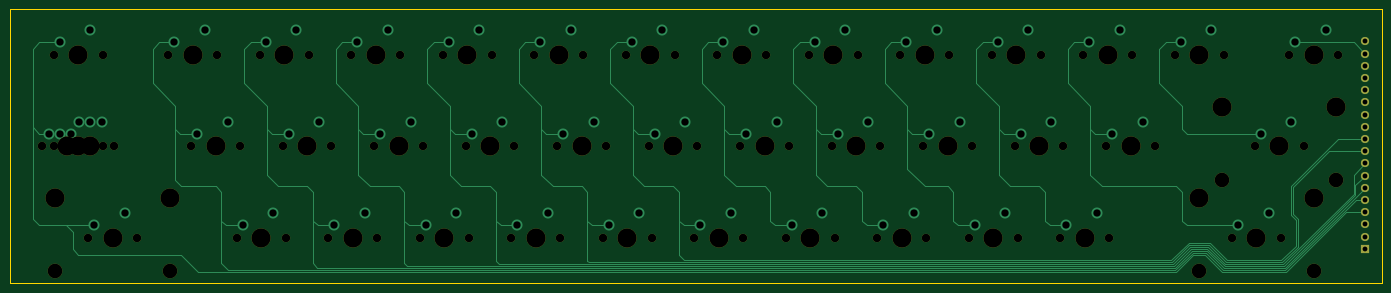
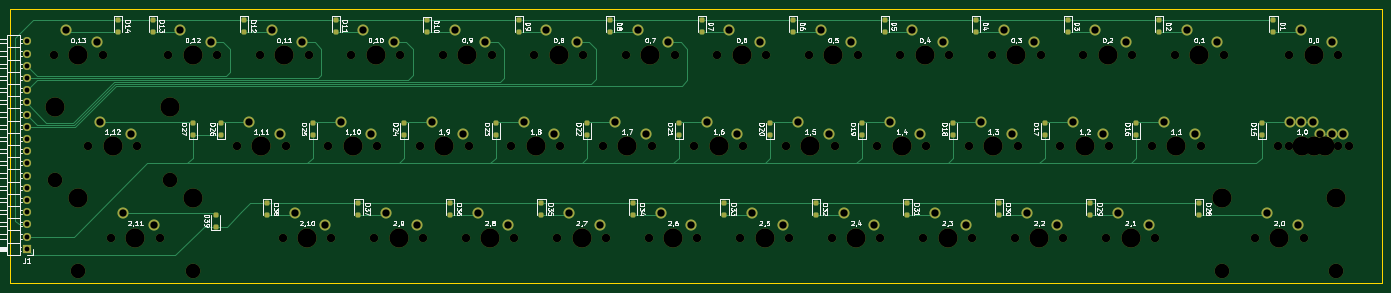
Circuit board: 11 layer files. Board 285.8 x 57.1 mm.
- bottom_copper: stratokeyster_fretboard-B_Cu.gbr (25296 bytes)
- bottom_mask: stratokeyster_fretboard-B_Mask.gbr (11650 bytes)
- paste: stratokeyster_fretboard-B_Paste.gbr (3949 bytes)
- bottom_silk: stratokeyster_fretboard-B_Silkscreen.gbr (134265 bytes)
- outline: stratokeyster_fretboard-Edge_Cuts.gbr (618 bytes)
- top_copper: stratokeyster_fretboard-F_Cu.gbr (20093 bytes)
- top_mask: stratokeyster_fretboard-F_Mask.gbr (5729 bytes)
- paste: stratokeyster_fretboard-F_Paste.gbr (466 bytes)
- top_silk: stratokeyster_fretboard-F_Silkscreen.gbr (467 bytes)
- drill: stratokeyster_fretboard-NPTH.drl (2669 bytes)
- drill: stratokeyster_fretboard-PTH.drl (2035 bytes)

=== bottom_copper: stratokeyster_fretboard-B_Cu.gbr (25296 bytes, source omitted) ===
=== bottom_mask: stratokeyster_fretboard-B_Mask.gbr (11650 bytes, source omitted) ===
=== paste: stratokeyster_fretboard-B_Paste.gbr ===
%TF.GenerationSoftware,KiCad,Pcbnew,9.0.7*%
%TF.CreationDate,2026-01-28T21:36:59+11:00*%
%TF.ProjectId,stratokeyster_fretboard,73747261-746f-46b6-9579-737465725f66,rev?*%
%TF.SameCoordinates,Original*%
%TF.FileFunction,Paste,Bot*%
%TF.FilePolarity,Positive*%
%FSLAX46Y46*%
G04 Gerber Fmt 4.6, Leading zero omitted, Abs format (unit mm)*
G04 Created by KiCad (PCBNEW 9.0.7) date 2026-01-28 21:36:59*
%MOMM*%
%LPD*%
G01*
G04 APERTURE LIST*
G04 Aperture macros list*
%AMRoundRect*
0 Rectangle with rounded corners*
0 $1 Rounding radius*
0 $2 $3 $4 $5 $6 $7 $8 $9 X,Y pos of 4 corners*
0 Add a 4 corners polygon primitive as box body*
4,1,4,$2,$3,$4,$5,$6,$7,$8,$9,$2,$3,0*
0 Add four circle primitives for the rounded corners*
1,1,$1+$1,$2,$3*
1,1,$1+$1,$4,$5*
1,1,$1+$1,$6,$7*
1,1,$1+$1,$8,$9*
0 Add four rect primitives between the rounded corners*
20,1,$1+$1,$2,$3,$4,$5,0*
20,1,$1+$1,$4,$5,$6,$7,0*
20,1,$1+$1,$6,$7,$8,$9,0*
20,1,$1+$1,$8,$9,$2,$3,0*%
G04 Aperture macros list end*
%ADD10RoundRect,0.250000X-0.250000X0.250000X-0.250000X-0.250000X0.250000X-0.250000X0.250000X0.250000X0*%
%ADD11RoundRect,0.250000X0.250000X-0.250000X0.250000X0.250000X-0.250000X0.250000X-0.250000X-0.250000X0*%
G04 APERTURE END LIST*
D10*
%TO.C,D38*%
X246141875Y-54709375D03*
X246141875Y-57209375D03*
%TD*%
%TO.C,D6*%
X136604375Y-16609375D03*
X136604375Y-19109375D03*
%TD*%
D11*
%TO.C,D15*%
X38973125Y-40540625D03*
X38973125Y-38040625D03*
%TD*%
D10*
%TO.C,D9*%
X193754375Y-16609375D03*
X193754375Y-19109375D03*
%TD*%
D11*
%TO.C,D26*%
X255666875Y-40540625D03*
X255666875Y-38040625D03*
%TD*%
D10*
%TO.C,D11*%
X231854375Y-16609375D03*
X231854375Y-19109375D03*
%TD*%
%TO.C,D35*%
X188991875Y-54709375D03*
X188991875Y-57209375D03*
%TD*%
D11*
%TO.C,D25*%
X236616875Y-40540625D03*
X236616875Y-38040625D03*
%TD*%
D10*
%TO.C,D32*%
X131841875Y-54709375D03*
X131841875Y-57209375D03*
%TD*%
%TO.C,D14*%
X277098125Y-16609375D03*
X277098125Y-19109375D03*
%TD*%
D11*
%TO.C,D23*%
X198516875Y-40540625D03*
X198516875Y-38040625D03*
%TD*%
%TO.C,D19*%
X122316875Y-40540625D03*
X122316875Y-38040625D03*
%TD*%
%TO.C,D39*%
X256857500Y-59590625D03*
X256857500Y-57090625D03*
%TD*%
D10*
%TO.C,D2*%
X60404375Y-16609375D03*
X60404375Y-19109375D03*
%TD*%
%TO.C,D28*%
X52070000Y-54709375D03*
X52070000Y-57209375D03*
%TD*%
%TO.C,D12*%
X250904375Y-16609375D03*
X250904375Y-19109375D03*
%TD*%
D11*
%TO.C,D24*%
X217566875Y-40540625D03*
X217566875Y-38040625D03*
%TD*%
%TO.C,D21*%
X160416875Y-40540625D03*
X160416875Y-38040625D03*
%TD*%
D10*
%TO.C,D10*%
X212804375Y-16668750D03*
X212804375Y-19168750D03*
%TD*%
%TO.C,D31*%
X112791875Y-54709375D03*
X112791875Y-57209375D03*
%TD*%
D11*
%TO.C,D22*%
X179466875Y-40540625D03*
X179466875Y-38040625D03*
%TD*%
D10*
%TO.C,D1*%
X36591875Y-16609375D03*
X36591875Y-19109375D03*
%TD*%
%TO.C,D3*%
X79454375Y-16609375D03*
X79454375Y-19109375D03*
%TD*%
%TO.C,D8*%
X174704375Y-16609375D03*
X174704375Y-19109375D03*
%TD*%
D11*
%TO.C,D18*%
X103266875Y-40540625D03*
X103266875Y-38040625D03*
%TD*%
D10*
%TO.C,D30*%
X93741875Y-54709375D03*
X93741875Y-57209375D03*
%TD*%
D11*
%TO.C,D16*%
X65166875Y-40540625D03*
X65166875Y-38040625D03*
%TD*%
D10*
%TO.C,D29*%
X74691875Y-54709375D03*
X74691875Y-57209375D03*
%TD*%
%TO.C,D7*%
X155654375Y-16609375D03*
X155654375Y-19109375D03*
%TD*%
%TO.C,D4*%
X98504375Y-16609375D03*
X98504375Y-19109375D03*
%TD*%
%TO.C,D36*%
X208041875Y-54709375D03*
X208041875Y-57209375D03*
%TD*%
%TO.C,D5*%
X117554375Y-16609375D03*
X117554375Y-19109375D03*
%TD*%
D11*
%TO.C,D27*%
X261620000Y-40540625D03*
X261620000Y-38040625D03*
%TD*%
%TO.C,D20*%
X141366875Y-40540625D03*
X141366875Y-38040625D03*
%TD*%
D10*
%TO.C,D13*%
X269954375Y-16609375D03*
X269954375Y-19109375D03*
%TD*%
D11*
%TO.C,D17*%
X84216875Y-40540625D03*
X84216875Y-38040625D03*
%TD*%
D10*
%TO.C,D33*%
X150891875Y-54709375D03*
X150891875Y-57209375D03*
%TD*%
%TO.C,D34*%
X169941875Y-54709375D03*
X169941875Y-57209375D03*
%TD*%
%TO.C,D37*%
X227091875Y-54709375D03*
X227091875Y-57209375D03*
%TD*%
M02*

=== bottom_silk: stratokeyster_fretboard-B_Silkscreen.gbr (134265 bytes, source omitted) ===
=== outline: stratokeyster_fretboard-Edge_Cuts.gbr ===
%TF.GenerationSoftware,KiCad,Pcbnew,9.0.7*%
%TF.CreationDate,2026-01-28T21:36:59+11:00*%
%TF.ProjectId,stratokeyster_fretboard,73747261-746f-46b6-9579-737465725f66,rev?*%
%TF.SameCoordinates,Original*%
%TF.FileFunction,Profile,NP*%
%FSLAX46Y46*%
G04 Gerber Fmt 4.6, Leading zero omitted, Abs format (unit mm)*
G04 Created by KiCad (PCBNEW 9.0.7) date 2026-01-28 21:36:59*
%MOMM*%
%LPD*%
G01*
G04 APERTURE LIST*
%TA.AperFunction,Profile*%
%ADD10C,0.050000*%
%TD*%
G04 APERTURE END LIST*
D10*
X13970000Y-14287500D02*
X299720000Y-14287500D01*
X299720000Y-71437500D01*
X13970000Y-71437500D01*
X13970000Y-14287500D01*
M02*

=== top_copper: stratokeyster_fretboard-F_Cu.gbr (20093 bytes, source omitted) ===
=== top_mask: stratokeyster_fretboard-F_Mask.gbr ===
%TF.GenerationSoftware,KiCad,Pcbnew,9.0.7*%
%TF.CreationDate,2026-01-28T21:36:59+11:00*%
%TF.ProjectId,stratokeyster_fretboard,73747261-746f-46b6-9579-737465725f66,rev?*%
%TF.SameCoordinates,Original*%
%TF.FileFunction,Soldermask,Top*%
%TF.FilePolarity,Negative*%
%FSLAX46Y46*%
G04 Gerber Fmt 4.6, Leading zero omitted, Abs format (unit mm)*
G04 Created by KiCad (PCBNEW 9.0.7) date 2026-01-28 21:36:59*
%MOMM*%
%LPD*%
G01*
G04 APERTURE LIST*
%ADD10C,1.750000*%
%ADD11C,3.987800*%
%ADD12C,3.048000*%
%ADD13R,1.700000X1.700000*%
%ADD14C,1.700000*%
G04 APERTURE END LIST*
D10*
%TO.C,MX17*%
X70802500Y-42862500D03*
D11*
X75882500Y-42862500D03*
D10*
X80962500Y-42862500D03*
%TD*%
%TO.C,MX27*%
X273208750Y-42862500D03*
D11*
X278288750Y-42862500D03*
D10*
X283368750Y-42862500D03*
%TD*%
%TO.C,MX33*%
X137477500Y-61912500D03*
D11*
X142557500Y-61912500D03*
D10*
X147637500Y-61912500D03*
%TD*%
%TO.C,MX11*%
X218440000Y-23812500D03*
D11*
X223520000Y-23812500D03*
D10*
X228600000Y-23812500D03*
%TD*%
%TO.C,MX18*%
X89852500Y-42862500D03*
D11*
X94932500Y-42862500D03*
D10*
X100012500Y-42862500D03*
%TD*%
%TO.C,MX14*%
X280352500Y-23812500D03*
D11*
X285432500Y-23812500D03*
D10*
X290512500Y-23812500D03*
%TD*%
%TO.C,MX15*%
X25558750Y-42862500D03*
D11*
X30638750Y-42862500D03*
D10*
X35718750Y-42862500D03*
%TD*%
%TO.C,MX42*%
X23177500Y-42862500D03*
D11*
X28257500Y-42862500D03*
D10*
X33337500Y-42862500D03*
%TD*%
D12*
%TO.C,REF\u002A\u002A*%
X285432500Y-68897500D03*
D11*
X285432500Y-53657500D03*
D12*
X261620000Y-68897500D03*
D11*
X261620000Y-53657500D03*
%TD*%
D12*
%TO.C,REF\u002A\u002A*%
X290195000Y-49847500D03*
D11*
X290195000Y-34607500D03*
D12*
X266382500Y-49847500D03*
D11*
X266382500Y-34607500D03*
%TD*%
D10*
%TO.C,MX28*%
X30321250Y-61912500D03*
D11*
X35401250Y-61912500D03*
D10*
X40481250Y-61912500D03*
%TD*%
%TO.C,MX37*%
X213677500Y-61912500D03*
D11*
X218757500Y-61912500D03*
D10*
X223837500Y-61912500D03*
%TD*%
%TO.C,MX6*%
X123190000Y-23812500D03*
D11*
X128270000Y-23812500D03*
D10*
X133350000Y-23812500D03*
%TD*%
%TO.C,MX30*%
X80327500Y-61912500D03*
D11*
X85407500Y-61912500D03*
D10*
X90487500Y-61912500D03*
%TD*%
%TO.C,MX31*%
X99377500Y-61912500D03*
D11*
X104457500Y-61912500D03*
D10*
X109537500Y-61912500D03*
%TD*%
%TO.C,MX20*%
X127952500Y-42862500D03*
D11*
X133032500Y-42862500D03*
D10*
X138112500Y-42862500D03*
%TD*%
%TO.C,MX12*%
X237490000Y-23812500D03*
D11*
X242570000Y-23812500D03*
D10*
X247650000Y-23812500D03*
%TD*%
%TO.C,MX24*%
X204152500Y-42862500D03*
D11*
X209232500Y-42862500D03*
D10*
X214312500Y-42862500D03*
%TD*%
%TO.C,MX1*%
X23177500Y-23812500D03*
D11*
X28257500Y-23812500D03*
D10*
X33337500Y-23812500D03*
%TD*%
%TO.C,MX35*%
X175577500Y-61912500D03*
D11*
X180657500Y-61912500D03*
D10*
X185737500Y-61912500D03*
%TD*%
%TO.C,MX22*%
X166052500Y-42862500D03*
D11*
X171132500Y-42862500D03*
D10*
X176212500Y-42862500D03*
%TD*%
%TO.C,MX2*%
X46990000Y-23812500D03*
D11*
X52070000Y-23812500D03*
D10*
X57150000Y-23812500D03*
%TD*%
%TO.C,MX34*%
X156527500Y-61912500D03*
D11*
X161607500Y-61912500D03*
D10*
X166687500Y-61912500D03*
%TD*%
%TO.C,MX10*%
X199390000Y-23812500D03*
D11*
X204470000Y-23812500D03*
D10*
X209550000Y-23812500D03*
%TD*%
%TO.C,MX19*%
X108902500Y-42862500D03*
D11*
X113982500Y-42862500D03*
D10*
X119062500Y-42862500D03*
%TD*%
%TO.C,MX38*%
X232727500Y-61912500D03*
D11*
X237807500Y-61912500D03*
D10*
X242887500Y-61912500D03*
%TD*%
D12*
%TO.C,REF\u002A\u002A*%
X47307500Y-68897500D03*
D11*
X47307500Y-53657500D03*
D12*
X23495000Y-68897500D03*
D11*
X23495000Y-53657500D03*
%TD*%
D10*
%TO.C,MX41*%
X20796250Y-42862500D03*
D11*
X25876250Y-42862500D03*
D10*
X30956250Y-42862500D03*
%TD*%
%TO.C,MX39*%
X268446250Y-61912500D03*
D11*
X273526250Y-61912500D03*
D10*
X278606250Y-61912500D03*
%TD*%
%TO.C,MX8*%
X161290000Y-23812500D03*
D11*
X166370000Y-23812500D03*
D10*
X171450000Y-23812500D03*
%TD*%
%TO.C,MX9*%
X180340000Y-23812500D03*
D11*
X185420000Y-23812500D03*
D10*
X190500000Y-23812500D03*
%TD*%
%TO.C,MX4*%
X85090000Y-23812500D03*
D11*
X90170000Y-23812500D03*
D10*
X95250000Y-23812500D03*
%TD*%
%TO.C,MX32*%
X118427500Y-61912500D03*
D11*
X123507500Y-61912500D03*
D10*
X128587500Y-61912500D03*
%TD*%
%TO.C,MX16*%
X51752500Y-42862500D03*
D11*
X56832500Y-42862500D03*
D10*
X61912500Y-42862500D03*
%TD*%
%TO.C,MX23*%
X185102500Y-42862500D03*
D11*
X190182500Y-42862500D03*
D10*
X195262500Y-42862500D03*
%TD*%
%TO.C,MX21*%
X147002500Y-42862500D03*
D11*
X152082500Y-42862500D03*
D10*
X157162500Y-42862500D03*
%TD*%
%TO.C,MX36*%
X194627500Y-61912500D03*
D11*
X199707500Y-61912500D03*
D10*
X204787500Y-61912500D03*
%TD*%
%TO.C,MX5*%
X104140000Y-23812500D03*
D11*
X109220000Y-23812500D03*
D10*
X114300000Y-23812500D03*
%TD*%
%TO.C,MX3*%
X66040000Y-23812500D03*
D11*
X71120000Y-23812500D03*
D10*
X76200000Y-23812500D03*
%TD*%
%TO.C,MX13*%
X256540000Y-23812500D03*
D11*
X261620000Y-23812500D03*
D10*
X266700000Y-23812500D03*
%TD*%
%TO.C,MX29*%
X61277500Y-61912500D03*
D11*
X66357500Y-61912500D03*
D10*
X71437500Y-61912500D03*
%TD*%
%TO.C,MX26*%
X242252500Y-42862500D03*
D11*
X247332500Y-42862500D03*
D10*
X252412500Y-42862500D03*
%TD*%
%TO.C,MX7*%
X142240000Y-23812500D03*
D11*
X147320000Y-23812500D03*
D10*
X152400000Y-23812500D03*
%TD*%
%TO.C,MX25*%
X223202500Y-42862500D03*
D11*
X228282500Y-42862500D03*
D10*
X233362500Y-42862500D03*
%TD*%
D13*
%TO.C,J1*%
X296148125Y-64214375D03*
D14*
X296148125Y-61674375D03*
X296148125Y-59134375D03*
X296148125Y-56594375D03*
X296148125Y-54054375D03*
X296148125Y-51514375D03*
X296148125Y-48974375D03*
X296148125Y-46434375D03*
X296148125Y-43894375D03*
X296148125Y-41354375D03*
X296148125Y-38814375D03*
X296148125Y-36274375D03*
X296148125Y-33734375D03*
X296148125Y-31194375D03*
X296148125Y-28654375D03*
X296148125Y-26114375D03*
X296148125Y-23574375D03*
X296148125Y-21034375D03*
%TD*%
M02*

=== paste: stratokeyster_fretboard-F_Paste.gbr ===
%TF.GenerationSoftware,KiCad,Pcbnew,9.0.7*%
%TF.CreationDate,2026-01-28T21:36:59+11:00*%
%TF.ProjectId,stratokeyster_fretboard,73747261-746f-46b6-9579-737465725f66,rev?*%
%TF.SameCoordinates,Original*%
%TF.FileFunction,Paste,Top*%
%TF.FilePolarity,Positive*%
%FSLAX46Y46*%
G04 Gerber Fmt 4.6, Leading zero omitted, Abs format (unit mm)*
G04 Created by KiCad (PCBNEW 9.0.7) date 2026-01-28 21:36:59*
%MOMM*%
%LPD*%
G01*
G04 APERTURE LIST*
G04 APERTURE END LIST*
M02*

=== top_silk: stratokeyster_fretboard-F_Silkscreen.gbr ===
%TF.GenerationSoftware,KiCad,Pcbnew,9.0.7*%
%TF.CreationDate,2026-01-28T21:36:59+11:00*%
%TF.ProjectId,stratokeyster_fretboard,73747261-746f-46b6-9579-737465725f66,rev?*%
%TF.SameCoordinates,Original*%
%TF.FileFunction,Legend,Top*%
%TF.FilePolarity,Positive*%
%FSLAX46Y46*%
G04 Gerber Fmt 4.6, Leading zero omitted, Abs format (unit mm)*
G04 Created by KiCad (PCBNEW 9.0.7) date 2026-01-28 21:36:59*
%MOMM*%
%LPD*%
G01*
G04 APERTURE LIST*
G04 APERTURE END LIST*
M02*

=== drill: stratokeyster_fretboard-NPTH.drl ===
M48
; DRILL file {KiCad 9.0.7} date 2026-01-28T21:36:42+1100
; FORMAT={-:-/ absolute / metric / decimal}
; #@! TF.CreationDate,2026-01-28T21:36:42+11:00
; #@! TF.GenerationSoftware,Kicad,Pcbnew,9.0.7
; #@! TF.FileFunction,NonPlated,1,2,NPTH
FMAT,2
METRIC
; #@! TA.AperFunction,NonPlated,NPTH,ComponentDrill
T1C1.750
; #@! TA.AperFunction,NonPlated,NPTH,ComponentDrill
T2C3.048
; #@! TA.AperFunction,NonPlated,NPTH,ComponentDrill
T3C3.988
%
G90
G05
T1
X20.796Y-42.862
X23.177Y-23.812
X23.177Y-42.862
X25.559Y-42.862
X30.321Y-61.912
X30.956Y-42.862
X33.337Y-23.812
X33.337Y-42.862
X35.719Y-42.862
X40.481Y-61.912
X46.99Y-23.812
X51.752Y-42.862
X57.15Y-23.812
X61.277Y-61.912
X61.912Y-42.862
X66.04Y-23.812
X70.802Y-42.862
X71.438Y-61.912
X76.2Y-23.812
X80.328Y-61.912
X80.962Y-42.862
X85.09Y-23.812
X89.852Y-42.862
X90.487Y-61.912
X95.25Y-23.812
X99.377Y-61.912
X100.012Y-42.862
X104.14Y-23.812
X108.902Y-42.862
X109.537Y-61.912
X114.3Y-23.812
X118.427Y-61.912
X119.062Y-42.862
X123.19Y-23.812
X127.953Y-42.862
X128.588Y-61.912
X133.35Y-23.812
X137.477Y-61.912
X138.112Y-42.862
X142.24Y-23.812
X147.002Y-42.862
X147.637Y-61.912
X152.4Y-23.812
X156.528Y-61.912
X157.162Y-42.862
X161.29Y-23.812
X166.052Y-42.862
X166.688Y-61.912
X171.45Y-23.812
X175.577Y-61.912
X176.213Y-42.862
X180.34Y-23.812
X185.102Y-42.862
X185.737Y-61.912
X190.5Y-23.812
X194.627Y-61.912
X195.262Y-42.862
X199.39Y-23.812
X204.153Y-42.862
X204.787Y-61.912
X209.55Y-23.812
X213.677Y-61.912
X214.312Y-42.862
X218.44Y-23.812
X223.202Y-42.862
X223.837Y-61.912
X228.6Y-23.812
X232.727Y-61.912
X233.362Y-42.862
X237.49Y-23.812
X242.252Y-42.862
X242.887Y-61.912
X247.65Y-23.812
X252.412Y-42.862
X256.54Y-23.812
X266.7Y-23.812
X268.446Y-61.912
X273.209Y-42.862
X278.606Y-61.912
X280.352Y-23.812
X283.369Y-42.862
X290.512Y-23.812
T2
X23.495Y-68.897
X47.307Y-68.897
X261.62Y-68.897
X266.382Y-49.847
X285.433Y-68.897
X290.195Y-49.847
T3
X23.495Y-53.657
X25.876Y-42.862
X28.258Y-23.812
X28.258Y-42.862
X30.639Y-42.862
X35.401Y-61.912
X47.307Y-53.657
X52.07Y-23.812
X56.832Y-42.862
X66.358Y-61.912
X71.12Y-23.812
X75.882Y-42.862
X85.407Y-61.912
X90.17Y-23.812
X94.932Y-42.862
X104.457Y-61.912
X109.22Y-23.812
X113.983Y-42.862
X123.507Y-61.912
X128.27Y-23.812
X133.032Y-42.862
X142.558Y-61.912
X147.32Y-23.812
X152.082Y-42.862
X161.607Y-61.912
X166.37Y-23.812
X171.132Y-42.862
X180.657Y-61.912
X185.42Y-23.812
X190.183Y-42.862
X199.707Y-61.912
X204.47Y-23.812
X209.232Y-42.862
X218.757Y-61.912
X223.52Y-23.812
X228.282Y-42.862
X237.807Y-61.912
X242.57Y-23.812
X247.332Y-42.862
X261.62Y-23.812
X261.62Y-53.657
X266.382Y-34.608
X273.526Y-61.912
X278.289Y-42.862
X285.433Y-23.812
X285.433Y-53.657
X290.195Y-34.608
M30

=== drill: stratokeyster_fretboard-PTH.drl ===
M48
; DRILL file {KiCad 9.0.7} date 2026-01-28T21:36:42+1100
; FORMAT={-:-/ absolute / metric / decimal}
; #@! TF.CreationDate,2026-01-28T21:36:42+11:00
; #@! TF.GenerationSoftware,Kicad,Pcbnew,9.0.7
; #@! TF.FileFunction,Plated,1,2,PTH
FMAT,2
METRIC
; #@! TA.AperFunction,Plated,PTH,ComponentDrill
T1C1.000
; #@! TA.AperFunction,Plated,PTH,ComponentDrill
T2C1.524
%
G90
G05
T1
X296.148Y-21.034
X296.148Y-23.574
X296.148Y-26.114
X296.148Y-28.654
X296.148Y-31.194
X296.148Y-33.734
X296.148Y-36.274
X296.148Y-38.814
X296.148Y-41.354
X296.148Y-43.894
X296.148Y-46.434
X296.148Y-48.974
X296.148Y-51.514
X296.148Y-54.054
X296.148Y-56.594
X296.148Y-59.134
X296.148Y-61.674
X296.148Y-64.214
T2
X22.066Y-40.322
X24.447Y-21.272
X24.447Y-40.322
X26.829Y-40.322
X28.416Y-37.782
X30.797Y-18.732
X30.797Y-37.782
X31.591Y-59.372
X33.179Y-37.782
X37.941Y-56.832
X48.26Y-21.272
X53.023Y-40.322
X54.61Y-18.732
X59.372Y-37.782
X62.547Y-59.372
X67.31Y-21.272
X68.897Y-56.832
X72.072Y-40.322
X73.66Y-18.732
X78.422Y-37.782
X81.597Y-59.372
X86.36Y-21.272
X87.947Y-56.832
X91.123Y-40.322
X92.71Y-18.732
X97.472Y-37.782
X100.647Y-59.372
X105.41Y-21.272
X106.997Y-56.832
X110.172Y-40.322
X111.76Y-18.732
X116.522Y-37.782
X119.697Y-59.372
X124.46Y-21.272
X126.047Y-56.832
X129.222Y-40.322
X130.81Y-18.732
X135.572Y-37.782
X138.748Y-59.372
X143.51Y-21.272
X145.097Y-56.832
X148.272Y-40.322
X149.86Y-18.732
X154.623Y-37.782
X157.797Y-59.372
X162.56Y-21.272
X164.147Y-56.832
X167.322Y-40.322
X168.91Y-18.732
X173.672Y-37.782
X176.847Y-59.372
X181.61Y-21.272
X183.197Y-56.832
X186.373Y-40.322
X187.96Y-18.732
X192.722Y-37.782
X195.897Y-59.372
X200.66Y-21.272
X202.248Y-56.832
X205.422Y-40.322
X207.01Y-18.732
X211.772Y-37.782
X214.947Y-59.372
X219.71Y-21.272
X221.297Y-56.832
X224.472Y-40.322
X226.06Y-18.732
X230.822Y-37.782
X233.998Y-59.372
X238.76Y-21.272
X240.347Y-56.832
X243.522Y-40.322
X245.11Y-18.732
X249.873Y-37.782
X257.81Y-21.272
X264.16Y-18.732
X269.716Y-59.372
X274.479Y-40.322
X276.066Y-56.832
X280.829Y-37.782
X281.623Y-21.272
X287.972Y-18.732
M30
